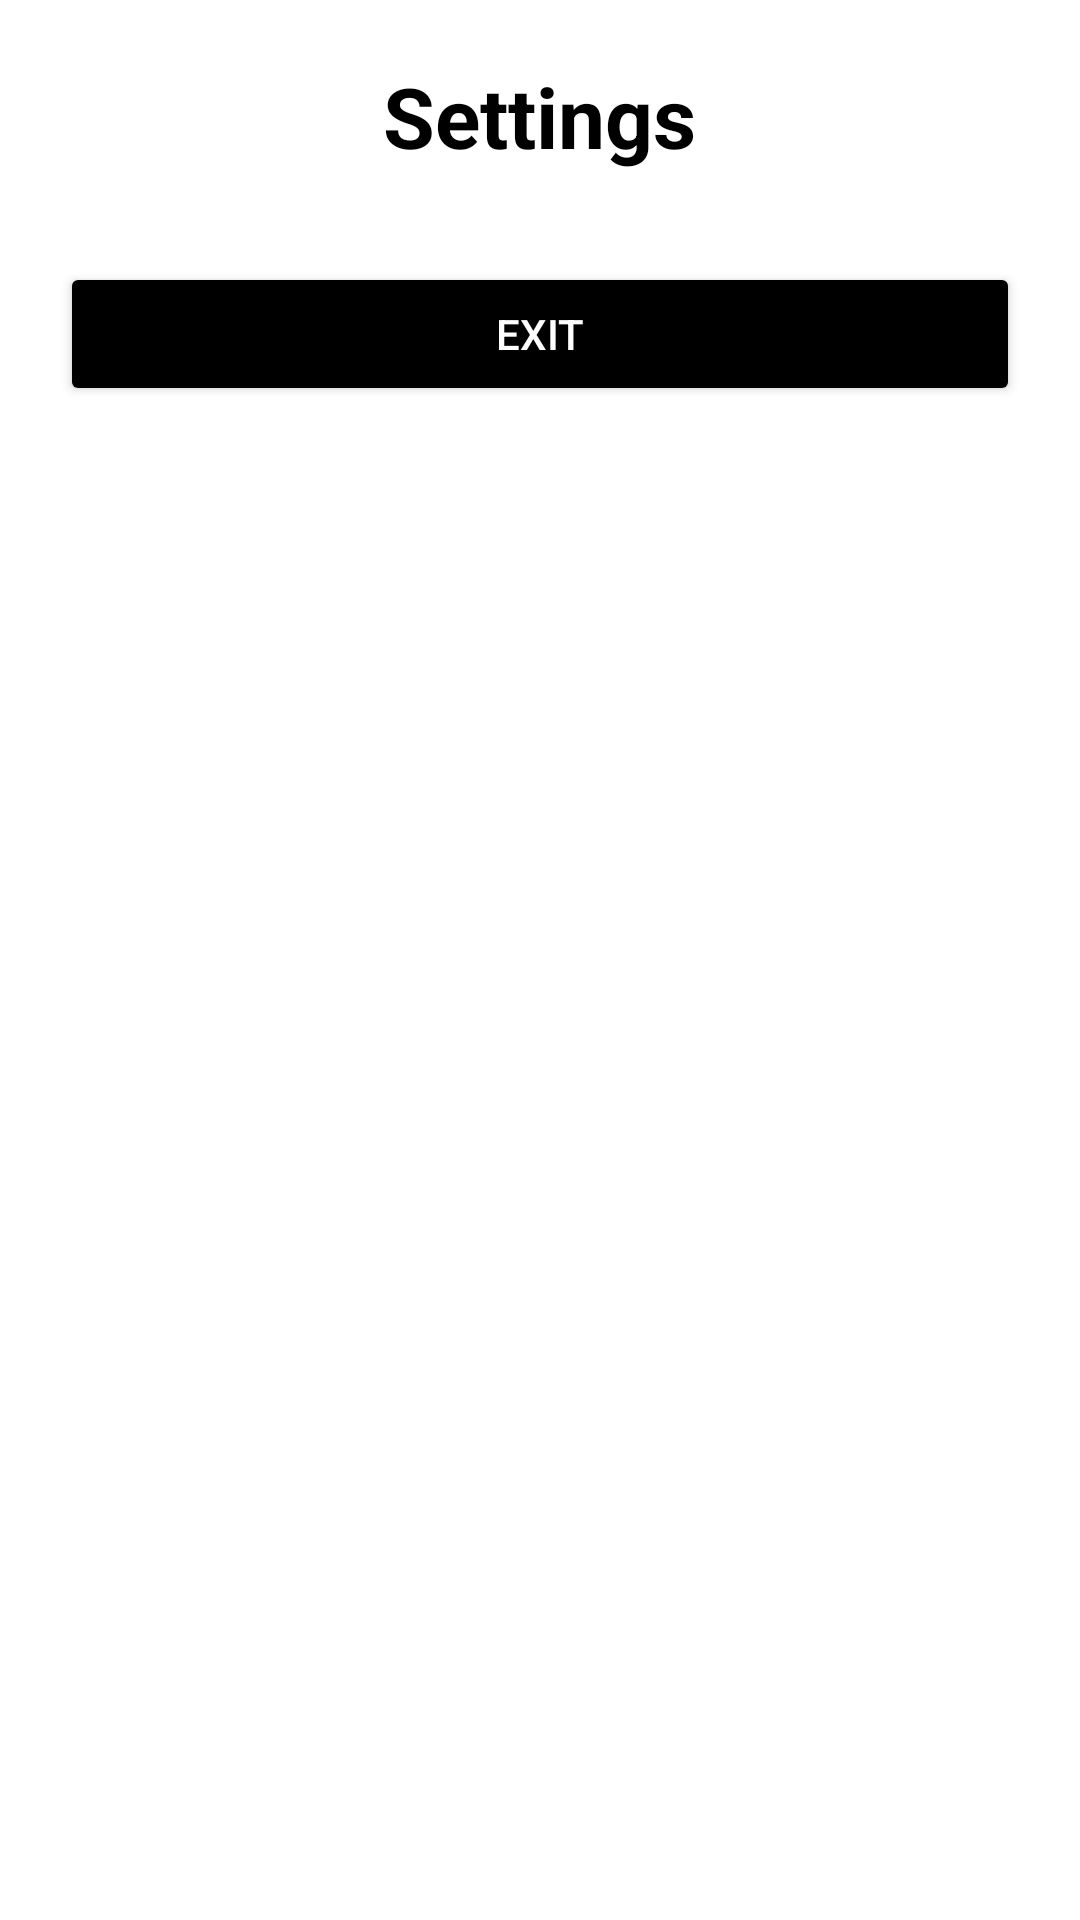

Reconstruct the res/layout file that produces this screen, plus the resources it refers to.
<!-- AndroidManifest.xml: application theme Theme.ToDoListApp -->
<!-- res/layout/activity_settings.xml -->
<?xml version="1.0" encoding="utf-8"?>

<LinearLayout xmlns:android="http://schemas.android.com/apk/res/android"
    android:layout_width="match_parent"
    android:layout_height="match_parent"
    android:orientation="vertical"
    android:padding="20dp"
    android:background="#FFFFFF">

    <TextView
        android:layout_width="wrap_content"
        android:layout_height="wrap_content"
        android:text="Settings"
        android:textColor="#000000"
        android:textSize="28sp"
        android:textStyle="bold"
        android:layout_gravity="center"
        android:layout_marginBottom="30dp" />

    <Button
        android:id="@+id/logout_button"
        android:layout_width="match_parent"
        android:layout_height="wrap_content"
        android:text="exit"
        android:backgroundTint="#000000"
        android:textColor="#FDFDFD" />
</LinearLayout>
<!-- resources referenced by this layout -->
<resources>
  <style name="Theme.ToDoListApp" parent="Base.Theme.ToDoListApp" />
  <style name="Base.Theme.ToDoListApp" parent="Theme.Material3.DayNight.NoActionBar">
          
          
      </style>
</resources>
